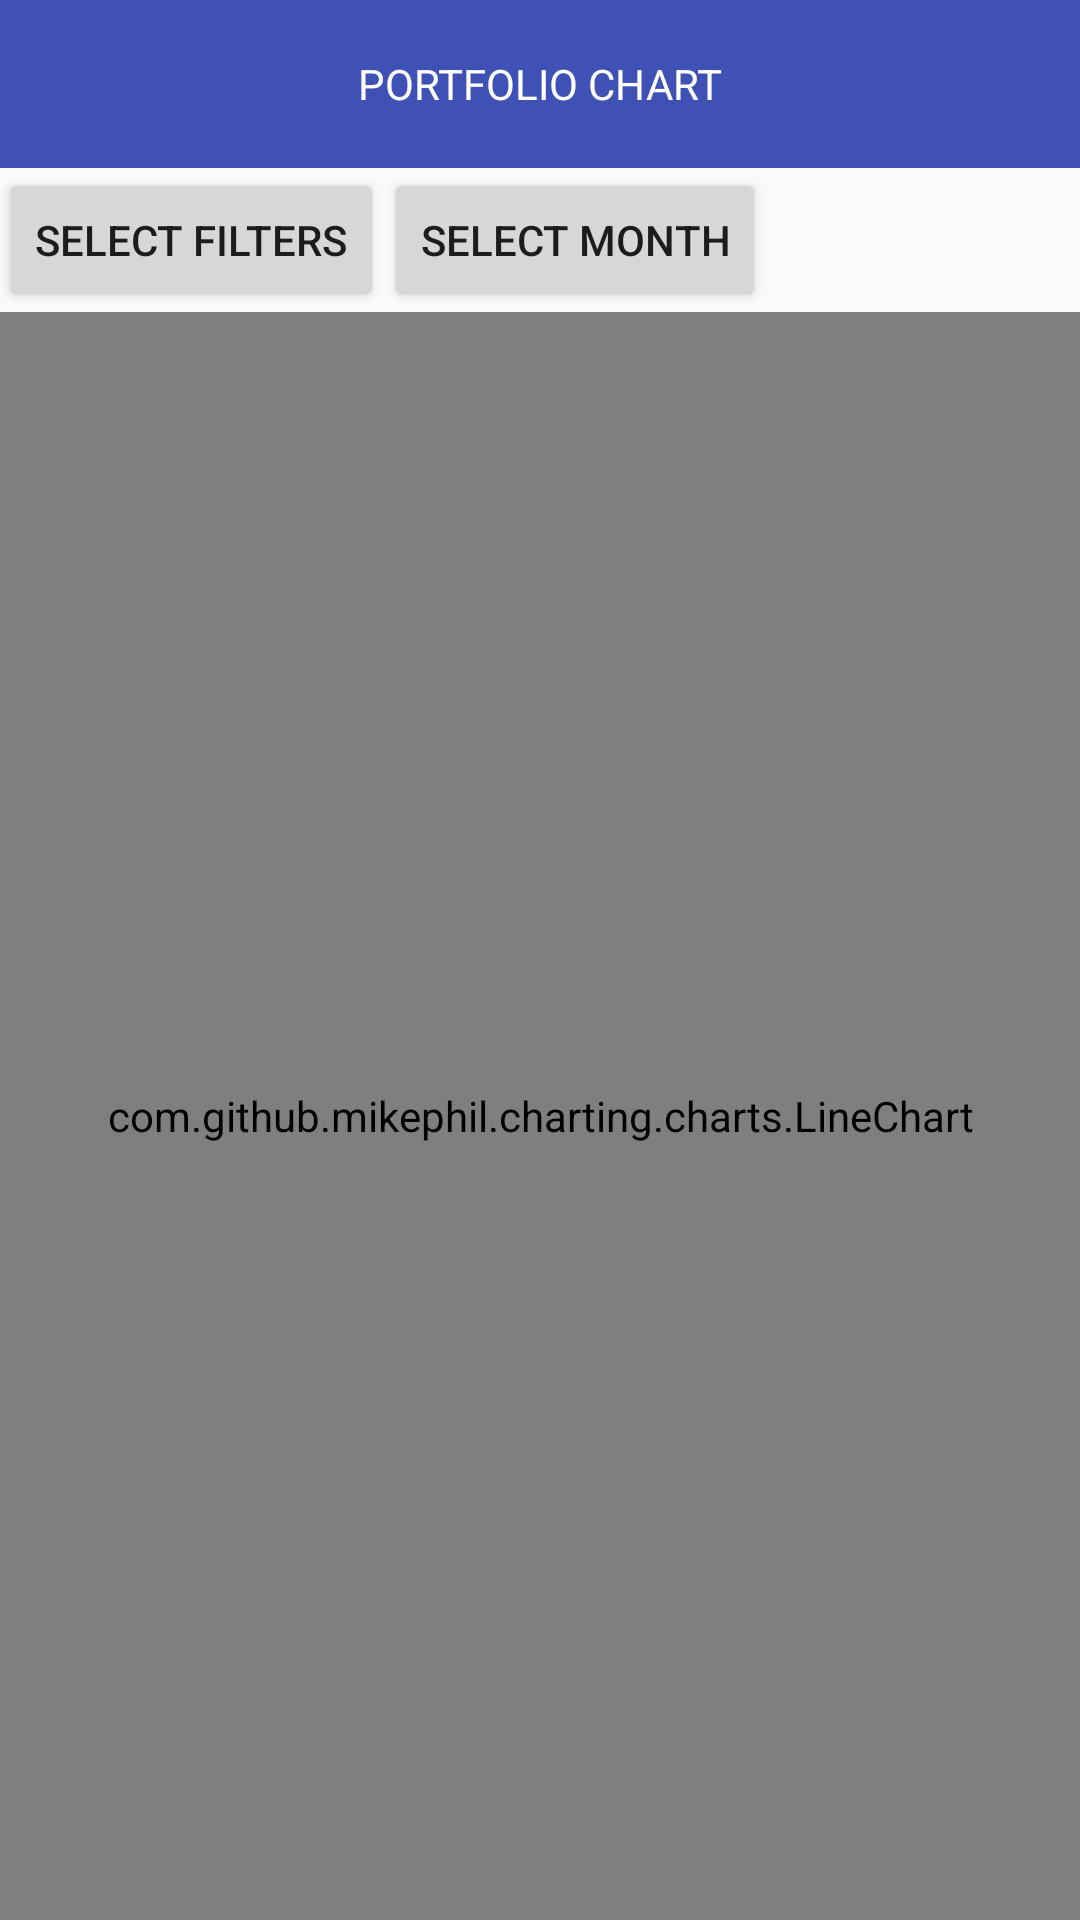

Android layout source for this screen:
<!-- AndroidManifest.xml: application theme AppTheme -->
<!-- res/layout/fragment_portfolio_chart_bk2.xml -->
<?xml version="1.0" encoding="utf-8"?>
<LinearLayout android:layout_width="match_parent"
    android:layout_height="match_parent"
    android:orientation="vertical"
    xmlns:android="http://schemas.android.com/apk/res/android"
    >

    <android.support.v7.widget.Toolbar
        android:id="@+id/my_toolbar"
        android:layout_width="match_parent"
        android:layout_height="?attr/actionBarSize"
        android:background="?attr/colorPrimary"
        >

        <TextView
            android:id="@+id/toolbar_title"
            android:layout_width="wrap_content"
            android:layout_height="wrap_content"
            android:layout_gravity="center"
            android:gravity="center"
            android:text="@string/portfolio_chart_title"
            android:textAllCaps="true"
            android:textColor="@android:color/white"
            android:textSize="@dimen/_16sdp" />

    </android.support.v7.widget.Toolbar>

    <fr.castorflex.android.smoothprogressbar.SmoothProgressBar
        android:id="@+id/smooth_progress_bar"
        android:layout_width="match_parent"
        android:layout_height="wrap_content"
        android:visibility="gone"
        style="@style/GNowProgressBar"
        android:indeterminate="true"/>

    <LinearLayout
        android:layout_width="match_parent"
        android:layout_height="wrap_content"
        android:padding="@dimen/_10sdp"
        android:orientation="horizontal"
        >

        <Button
            android:id="@+id/mode_picker"
            android:layout_width="wrap_content"
            android:layout_height="wrap_content"
            android:text="@string/select_filter"
            />

        <Button
            android:id="@+id/month_picker"
            android:layout_width="wrap_content"
            android:layout_height="wrap_content"
            android:text="@string/select_month"
            android:visibility="visible"
            />

    </LinearLayout>

    <LinearLayout
        android:layout_width="match_parent"
        android:layout_height="0dp"
        android:layout_weight="0.5"
        android:padding="@dimen/_10sdp"
        android:orientation="vertical"
        android:background="@android:color/white" >

        
            
            
            
            

        <com.github.mikephil.charting.charts.LineChart
            android:id="@+id/chart"
            android:layout_width="match_parent"
            android:layout_height="match_parent"
            />

    </LinearLayout>

</LinearLayout>
<!-- resources referenced by this layout -->
<resources>
  <string name="portfolio_chart_title">Portfolio Chart</string>
  <string name="select_filter">Select Filters</string>
  <string name="select_month">Select Month</string>
  <style name="GNowProgressBar" parent="SmoothProgressBar">
          <item name="spb_stroke_separator_length">0dp</item>
          <item name="spb_sections_count">3</item>
          <item name="spb_speed">2.0</item>
          <item name="android:interpolator">@android:anim/decelerate_interpolator</item>
          <item name="spb_colors">@array/gplus_colors</item>
          <item name="spb_gradients">true</item>
      </style>
  <style name="AppTheme" parent="Theme.AppCompat.Light.DarkActionBar">
          
          <item name="colorPrimary">@color/colorPrimary</item>
          <item name="colorPrimaryDark">@color/colorPrimaryDark</item>
          <item name="colorAccent">@color/colorAccent</item>
      </style>
  <color name="colorPrimary">#3F51B5</color>
  <color name="colorPrimaryDark">#303F9F</color>
  <color name="colorAccent">#FF4081</color>
</resources>
